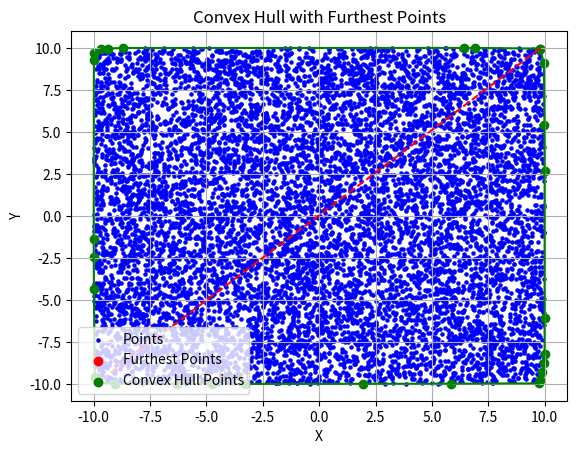

Write the Python code that produced this figure.
import matplotlib.pyplot as plt
import numpy as np

def generate_points(num_points, xlim=(-10, 10), ylim=(-10, 10)):
    np.random.seed()  # Задаємо seed випадковим числом
    return np.random.uniform(xlim[0], xlim[1], num_points), np.random.uniform(ylim[0], ylim[1], num_points)

def plot_points(points, hull, furthest_points=None):
    plt.scatter(points[:,0], points[:,1], c='b', label='Points', s = 5)
    for i in range(len(hull)):
        plt.plot([points[hull[i]][0], points[hull[(i+1)%len(hull)]][0]], [points[hull[i]][1], points[hull[(i+1)%len(hull)]][1]], 'g-')
    if furthest_points:
        plt.scatter(points[furthest_points, 0], points[furthest_points, 1], c='r', label='Furthest Points')
        plt.plot([points[furthest_points[0]][0], points[furthest_points[1]][0]], [points[furthest_points[0]][1], points[furthest_points[1]][1]], 'r--')
    plt.scatter(points[hull, 0], points[hull, 1], c='g', label='Convex Hull Points')
    plt.text(points[hull[0]][0], points[hull[0]][1], '  Start', verticalalignment='bottom')
    plt.text(points[hull[-1]][0], points[hull[-1]][1], '  End', verticalalignment='bottom')
    plt.legend()
    plt.xlabel('X')
    plt.ylabel('Y')
    plt.title('Convex Hull with Furthest Points')
    plt.grid(True)
    plt.show()

def orientation(p, q, r):
    val = (q[1] - p[1]) * (r[0] - q[0]) - (q[0] - p[0]) * (r[1] - q[1])
    if val == 0:
        return 0
    return 1 if val > 0 else 2

def convex_hull(points):
    n = len(points)
    if n < 3:
        return None

    # Знаходимо точку з найменшою y-координатою (якщо їх декілька, то точку з найменшою x-координатою)
    min_idx = 0
    for i in range(1, n):
        if points[i][1] < points[min_idx][1] or (points[i][1] == points[min_idx][1] and points[i][0] < points[min_idx][0]):
            min_idx = i

    hull = []
    p = min_idx
    q = None

    while True:
        hull.append(p)

        q = (p + 1) % n
        for i in range(n):
            if orientation(points[p], points[i], points[q]) == 2:
                q = i

        p = q

        if p == min_idx:
            break

    return hull

def find_furthest_points(points, hull):
    max_dist = 0
    furthest_points = None
    for i in range(len(hull)):
        for j in range(i+1, len(hull)):
            dist = np.linalg.norm(points[hull[i]] - points[hull[j]])
            if dist > max_dist:
                max_dist = dist
                furthest_points = (hull[i], hull[j])
    return furthest_points

# Кількість точок, що генеруються
num_points = 10000

# Генеруємо точки
points_x, points_y = generate_points(num_points)
points = np.array(list(zip(points_x, points_y)))

# Будуємо опуклу оболонку
hull = convex_hull(points)

# Знаходимо найбільш віддалені точки
furthest_points = find_furthest_points(points, hull)

# Малюємо графік
plot_points(points, hull, furthest_points)
